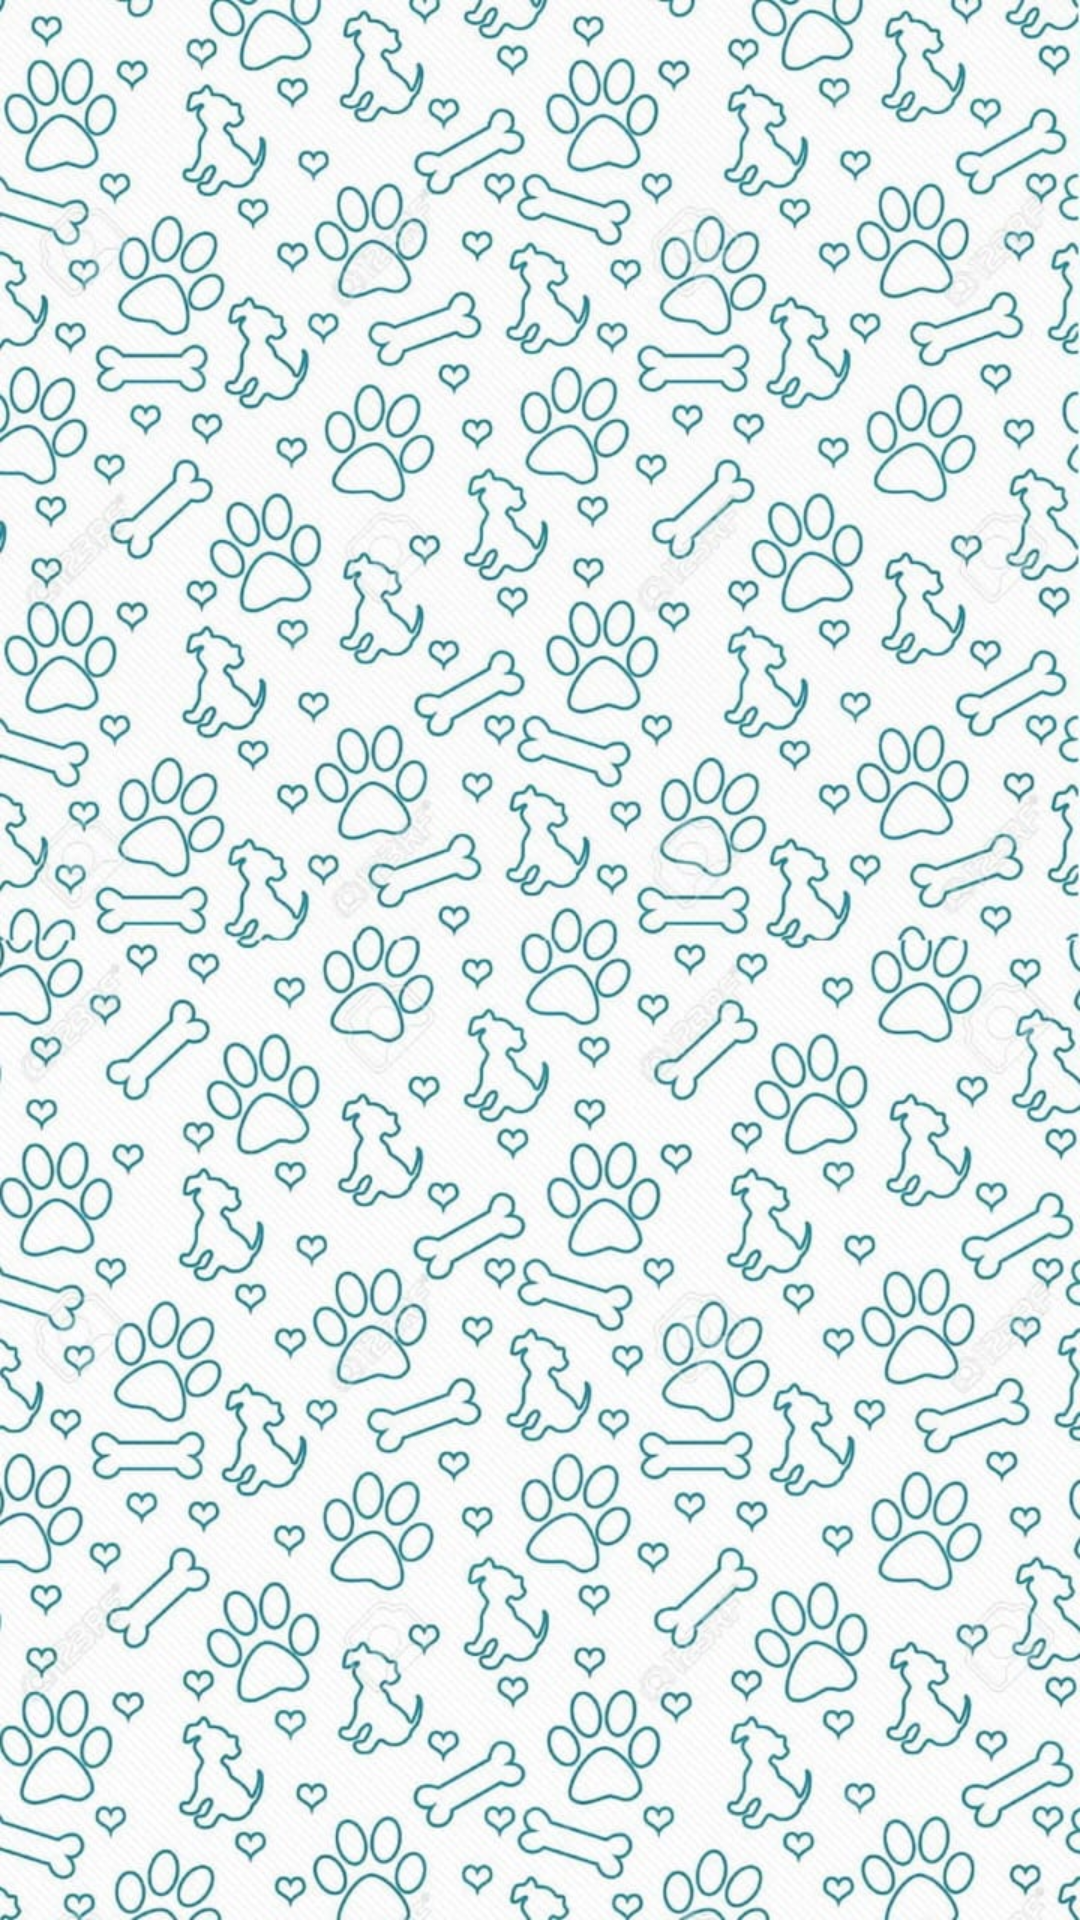

Android layout source for this screen:
<!-- AndroidManifest.xml: application theme Theme.AppCompat.Light.NoActionBar -->
<!-- res/layout/fragment_consultation_page.xml -->
<?xml version="1.0" encoding="utf-8"?>
<LinearLayout
    android:id="@+id/fragment_page_news_rootview"
    xmlns:android="http://schemas.android.com/apk/res/android"
    xmlns:tools="http://schemas.android.com/tools"
    android:layout_width="match_parent"
    android:layout_height="match_parent"
    android:gravity="center"
    android:background="@drawable/petbg"
    tools:context=".controller.ConsultationFragmentPage"
    android:orientation="horizontal">



    <androidx.recyclerview.widget.RecyclerView
        android:id="@+id/conslutationRecycleView"
        android:layout_width="match_parent"
        android:layout_height="match_parent" />
</LinearLayout>
<!-- resources referenced by this layout -->
<resources>
  <!-- drawable petbg: jpeg bitmap (drawable, 205272 bytes) -->
</resources>
